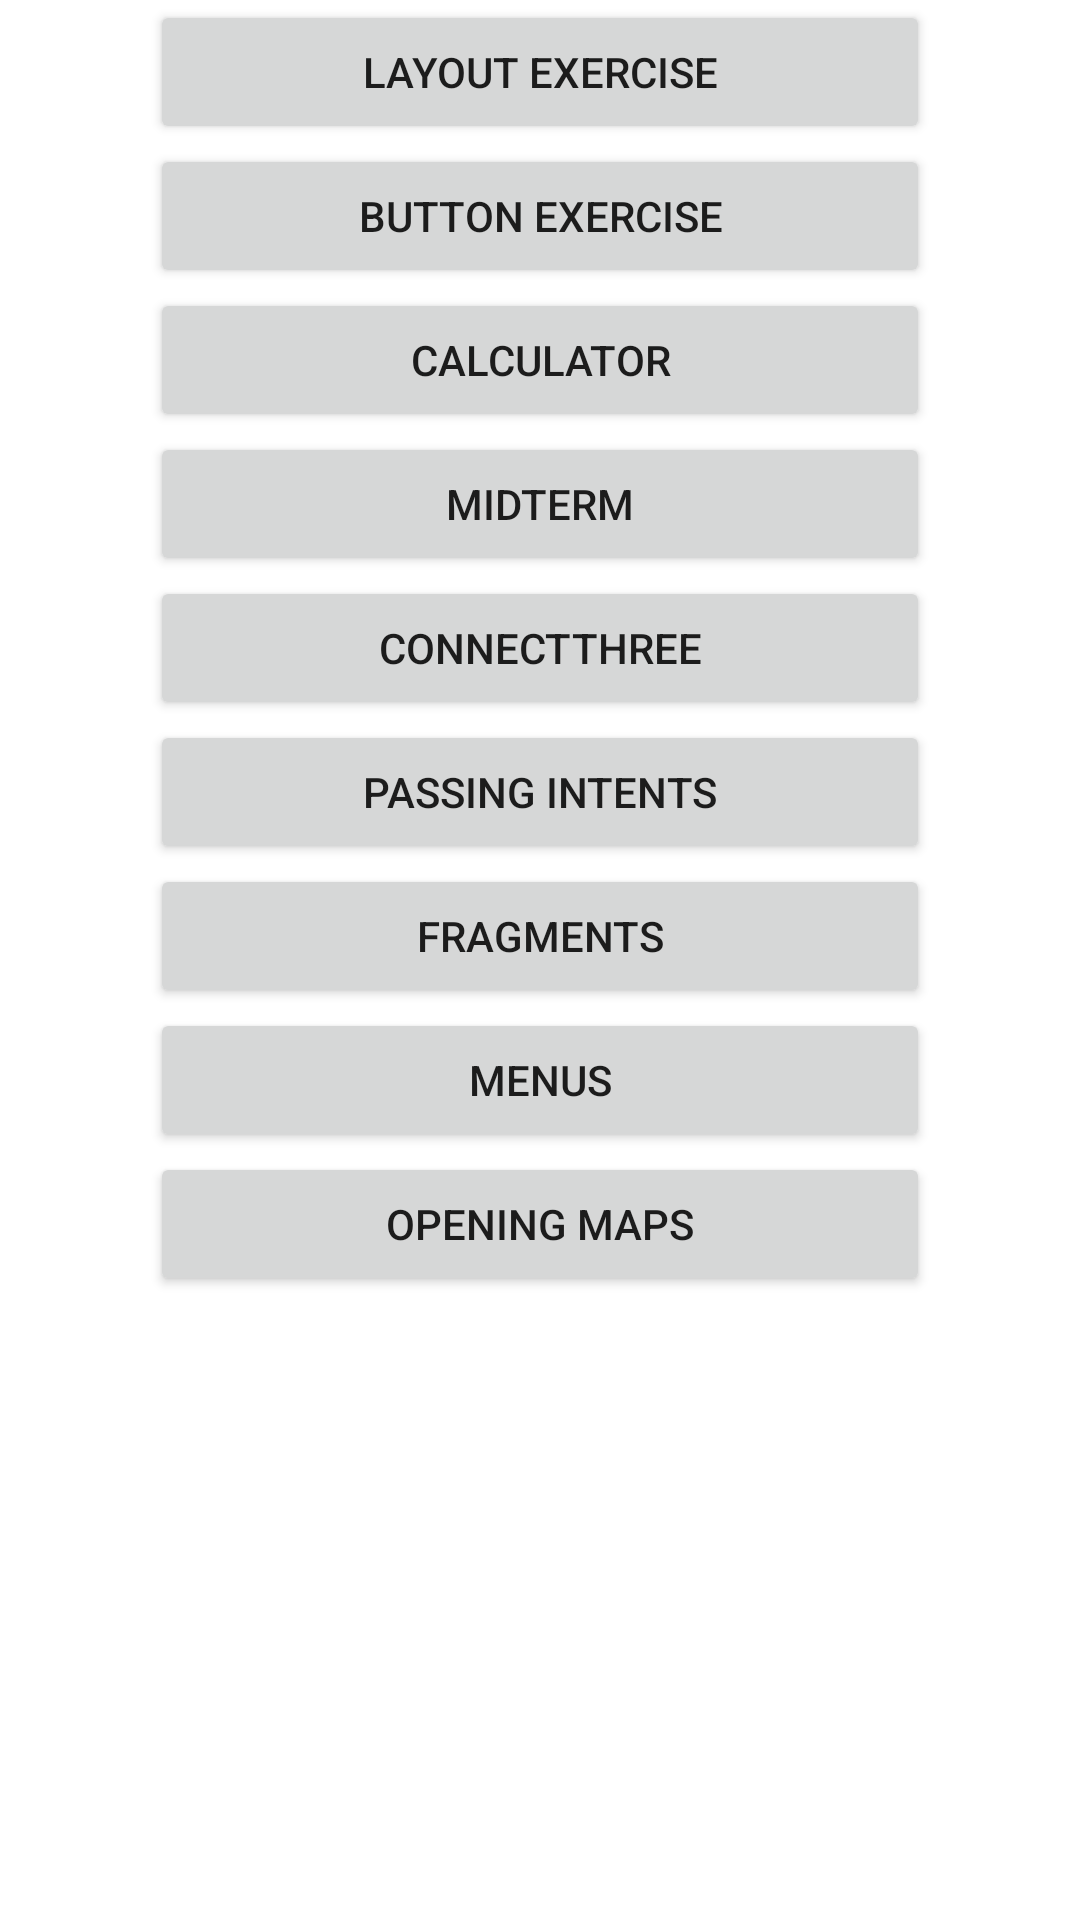

Android layout source for this screen:
<!-- AndroidManifest.xml: application theme Theme.MyAndroidProjectCollection -->
<!-- res/layout/activity_main.xml -->
<?xml version="1.0" encoding="utf-8"?>
<androidx.constraintlayout.widget.ConstraintLayout xmlns:android="http://schemas.android.com/apk/res/android"
    xmlns:app="http://schemas.android.com/apk/res-auto"
    xmlns:tools="http://schemas.android.com/tools"
    android:layout_width="match_parent"
    android:layout_height="match_parent"
    tools:context=".MainActivity">

    <LinearLayout
        android:layout_width="0dp"
        android:layout_height="0dp"
        android:orientation="vertical"
        app:layout_constraintBottom_toBottomOf="parent"
        app:layout_constraintEnd_toEndOf="parent"
        app:layout_constraintStart_toStartOf="parent"
        app:layout_constraintTop_toTopOf="parent">

        <Button
            android:id="@+id/page2Btn"
            android:layout_width="match_parent"
            android:layout_height="wrap_content"
            android:layout_marginLeft="50dp"
            android:layout_marginRight="50dp"
            android:text="Layout Exercise" />

        <Button
            android:id="@+id/Button_Exercise"
            android:layout_width="match_parent"
            android:layout_height="wrap_content"
            android:layout_marginLeft="50dp"
            android:layout_marginRight="50dp"
            android:text="Button Exercise" />

        <Button
            android:id="@+id/calculator"
            android:layout_width="match_parent"
            android:layout_height="wrap_content"
            android:layout_marginLeft="50dp"
            android:layout_marginRight="50dp"
            android:text="Calculator" />

        <Button
            android:id="@+id/midterm"
            android:layout_width="match_parent"
            android:layout_height="wrap_content"
            android:layout_marginLeft="50dp"
            android:layout_marginRight="50dp"
            android:text="Midterm" />

        <Button
            android:id="@+id/connectact"
            android:layout_width="match_parent"
            android:layout_height="wrap_content"
            android:layout_marginLeft="50dp"
            android:layout_marginRight="50dp"
            android:text="ConnectThree" />

        <Button
            android:id="@+id/passingintents"
            android:layout_width="match_parent"
            android:layout_height="wrap_content"
            android:layout_marginLeft="50dp"
            android:layout_marginRight="50dp"
            android:text="Passing Intents" />

        <Button
            android:id="@+id/button13"
            android:layout_width="match_parent"
            android:layout_height="wrap_content"
            android:layout_marginLeft="50dp"
            android:layout_marginRight="50dp"
            android:text="Fragments" />

        <Button
            android:id="@+id/menu"
            android:layout_width="match_parent"
            android:layout_height="wrap_content"
            android:layout_marginLeft="50dp"
            android:layout_marginRight="50dp"
            android:text="Menus" />

        <Button
            android:id="@+id/openingMaps"
            android:layout_width="match_parent"
            android:layout_height="wrap_content"
            android:layout_marginLeft="50dp"
            android:layout_marginRight="50dp"
            android:text="Opening Maps" />

    </LinearLayout>

</androidx.constraintlayout.widget.ConstraintLayout>
<!-- resources referenced by this layout -->
<resources>
  <style name="Theme.MyAndroidProjectCollection" parent="Theme.MaterialComponents.DayNight.DarkActionBar">
          
          <item name="colorPrimary">@color/purple_500</item>
          <item name="colorPrimaryVariant">@color/purple_700</item>
          <item name="colorOnPrimary">@color/white</item>
          
          <item name="colorSecondary">@color/teal_200</item>
          <item name="colorSecondaryVariant">@color/teal_700</item>
          <item name="colorOnSecondary">@color/black</item>
          
          <item name="android:statusBarColor">?attr/colorPrimaryVariant</item>
          
      </style>
  <!-- not gathered from this repository: default colours our renderer supplied (Android Studio template values) -->
  <color name="purple_500">#FF6200EE</color>
  <color name="purple_700">#FF3700B3</color>
  <color name="teal_200">#FF03DAC5</color>
  <color name="teal_700">#FF018786</color>
  <color name="black">#FF000000</color>
  <color name="white">#FFFFFFFF</color>
</resources>
